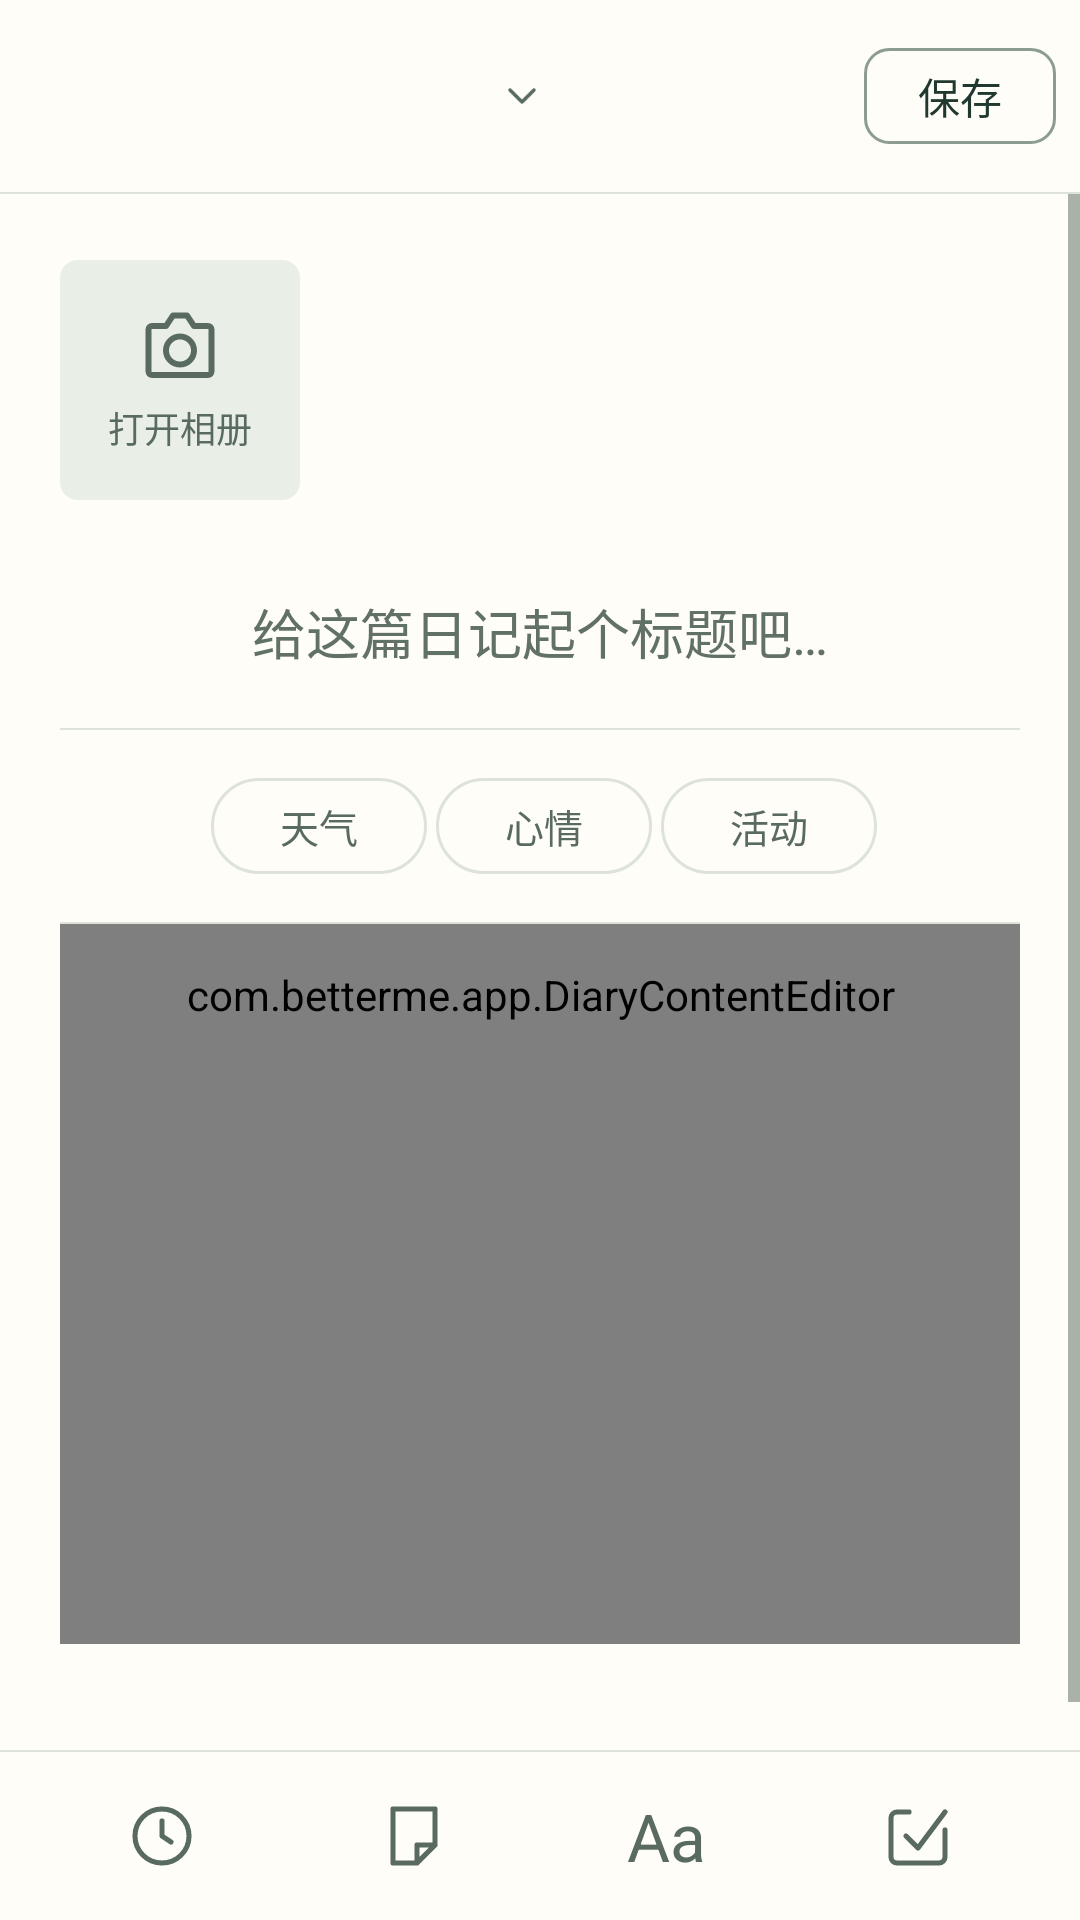

Reconstruct the res/layout file that produces this screen, plus the resources it refers to.
<!-- AndroidManifest.xml: activity theme Theme.BetterMe.Diary -->
<!-- res/layout/activity_diary.xml -->
<?xml version="1.0" encoding="utf-8"?>
<LinearLayout xmlns:android="http://schemas.android.com/apk/res/android"
    xmlns:app="http://schemas.android.com/apk/res-auto"
    android:id="@+id/diaryRoot"
    android:layout_width="match_parent" android:layout_height="match_parent"
    android:orientation="vertical" android:background="@color/surface"
    android:focusableInTouchMode="true">
    <LinearLayout android:layout_width="match_parent" android:layout_height="64dp"
        android:gravity="center_vertical" android:paddingEnd="8dp">
        <ImageButton android:id="@+id/btnBack" android:layout_width="48dp" android:layout_height="48dp"
            android:padding="12dp" android:src="@drawable/ic_arrow_back"
            android:background="?attr/selectableItemBackgroundBorderless" android:contentDescription="@string/back"/>
        <LinearLayout android:id="@+id/btnDate" android:layout_width="0dp" android:layout_height="48dp"
            android:layout_weight="1" android:orientation="horizontal" android:gravity="center"
            android:background="?attr/selectableItemBackground" android:clickable="true" android:focusable="true"
            android:contentDescription="@string/diary_date">
            <TextView android:id="@+id/tvDay" android:layout_width="wrap_content" android:layout_height="wrap_content"
                android:textSize="27sp" android:textStyle="bold" android:textColor="@color/text_primary"/>
            <TextView android:id="@+id/tvMonth" android:layout_width="wrap_content" android:layout_height="wrap_content"
                android:layout_marginStart="6dp" android:textSize="13sp" android:textColor="@color/text_primary"/>
            <ImageView android:layout_width="16dp" android:layout_height="16dp" android:layout_marginStart="6dp"
                android:src="@drawable/ic_diary_down" android:importantForAccessibility="no" app:tint="@color/text_secondary"/>
        </LinearLayout>
        <TextView android:id="@+id/btnSave" android:layout_width="wrap_content" android:layout_height="48dp"
            android:minWidth="64dp" android:paddingStart="16dp" android:paddingEnd="16dp"
            android:gravity="center" android:text="@string/diary_save_label" android:textSize="14sp"
            android:textColor="@color/diary_save_text" android:maxLines="1"
            android:background="@drawable/bg_diary_save" android:clickable="true" android:focusable="true"
            android:contentDescription="@string/diary_save"/>
    </LinearLayout>
    <View android:layout_width="match_parent" android:layout_height="0.5dp" android:background="@color/sheet_divider"/>
    <LinearLayout android:id="@+id/entryLoadState" android:layout_width="match_parent" android:layout_height="0dp"
        android:layout_weight="1" android:orientation="vertical" android:gravity="center"
        android:padding="24dp" android:visibility="gone">
        <ProgressBar android:id="@+id/entryLoading" android:layout_width="40dp" android:layout_height="40dp"
            android:indeterminateTint="@color/text_secondary"/>
        <TextView android:id="@+id/entryLoadMessage" android:layout_width="match_parent" android:layout_height="wrap_content"
            android:layout_marginTop="16dp" android:gravity="center" android:text="@string/diary_loading_entry"
            android:textColor="@color/text_secondary" android:textSize="14sp"/>
        <Button android:id="@+id/btnRetryEntry" android:layout_width="wrap_content" android:layout_height="wrap_content"
            android:layout_marginTop="12dp" android:text="@string/diary_retry_entry" android:visibility="gone"/>
    </LinearLayout>
    <ScrollView android:id="@+id/editorScroll" android:layout_width="match_parent" android:layout_height="0dp"
        android:layout_weight="1" android:fillViewport="true" android:overScrollMode="never">
        <LinearLayout android:layout_width="match_parent" android:layout_height="wrap_content"
            android:clipChildren="false" android:clipToPadding="false"
            android:orientation="vertical" android:paddingStart="20dp" android:paddingEnd="20dp">
            <HorizontalScrollView android:id="@+id/mediaScroll" android:layout_width="match_parent" android:layout_height="wrap_content"
                android:clipChildren="false" android:clipToPadding="false"
                android:layout_marginTop="22dp" android:scrollbars="none" android:overScrollMode="never">
                <LinearLayout android:layout_width="wrap_content" android:layout_height="wrap_content"
                    android:clipChildren="false" android:clipToPadding="false"
                    android:orientation="horizontal" android:gravity="center_vertical">
                    <LinearLayout android:id="@+id/photoStrip" android:layout_width="wrap_content" android:layout_height="wrap_content"
                        android:clipChildren="false" android:clipToPadding="false"
                        android:orientation="horizontal"/>

                    <LinearLayout
                        android:id="@+id/btnAddPhoto"
                        android:layout_width="80dp"
                        android:layout_height="80dp"
                        android:background="@drawable/bg_add_tile"
                        android:clickable="true"
                        android:contentDescription="@string/diary_add_photo"
                        android:focusable="true"
                        android:gravity="center"
                        android:orientation="vertical">

                        <ImageView
                            android:layout_width="28dp"
                            android:layout_height="28dp"
                            android:importantForAccessibility="no"
                            android:src="@drawable/ic_diary_camera"
                            app:tint="@color/text_secondary" />

                        <TextView
                            android:layout_width="wrap_content"
                            android:layout_height="wrap_content"
                            android:layout_marginTop="4dp"
                            android:text="@string/diary_add_photo"
                            android:textColor="@color/text_secondary"
                            android:textSize="12sp" />
                    </LinearLayout>
                </LinearLayout>
            </HorizontalScrollView>
            <LinearLayout android:id="@+id/mediaStatus" android:layout_width="match_parent" android:layout_height="wrap_content"
                android:orientation="vertical" android:paddingTop="12dp" android:visibility="gone">
                <TextView android:id="@+id/mediaMessage" android:layout_width="match_parent" android:layout_height="wrap_content" android:textColor="@color/text_secondary" android:textSize="13sp"/>
                <ProgressBar android:id="@+id/mediaProgress" style="?android:attr/progressBarStyleHorizontal" android:layout_width="match_parent" android:layout_height="8dp" android:layout_marginTop="8dp" android:max="100"/>
                <LinearLayout android:layout_width="match_parent" android:layout_height="wrap_content" android:orientation="horizontal">
                    <Button android:id="@+id/btnCancelMedia" android:layout_width="wrap_content" android:layout_height="48dp" android:text="取消处理"/>
                    <Button android:id="@+id/btnRetryMedia" android:layout_width="wrap_content" android:layout_height="48dp" android:text="重试"/>
                </LinearLayout>
            </LinearLayout>
            <EditText android:id="@+id/etTitle" android:layout_width="match_parent" android:layout_height="wrap_content"
                android:minHeight="64dp" android:layout_marginTop="12dp" android:background="@null"
                android:gravity="center" android:hint="@string/diary_title_hint" android:inputType="textCapSentences"
                android:maxLength="80" android:maxLines="2" android:saveEnabled="false"
                android:imeOptions="actionNext"
                android:paddingTop="12dp" android:paddingBottom="12dp" android:textSize="18sp"
                android:textColor="@color/text_primary" android:textColorHint="@color/text_tertiary"/>
            <View android:layout_width="match_parent" android:layout_height="0.5dp" android:background="@color/sheet_divider"/>
            <HorizontalScrollView android:layout_width="match_parent" android:layout_height="64dp"
                android:fillViewport="true" android:scrollbars="none">
                <LinearLayout android:layout_width="wrap_content" android:layout_height="match_parent"
                    android:gravity="center" android:orientation="horizontal">
                    <TextView android:id="@+id/btnWeather" style="@style/DiaryTag" android:text="@string/diary_weather"/>
                    <TextView android:id="@+id/btnMood" style="@style/DiaryTag" android:text="@string/diary_mood"/>
                    <TextView android:id="@+id/btnActivity" style="@style/DiaryTag" android:text="@string/diary_activity"/>
                    <TextView android:id="@+id/btnTopic" style="@style/DiaryTag" android:text="@string/growth_topic"
                        android:maxLines="1" android:ellipsize="end" android:maxWidth="280dp" android:visibility="gone"/>
                </LinearLayout>
            </HorizontalScrollView>
            <View android:layout_width="match_parent" android:layout_height="0.5dp" android:background="@color/sheet_divider"/>
            <com.betterme.app.DiaryContentEditor android:id="@+id/contentEditor" android:layout_width="match_parent" android:layout_height="0dp"
                android:layout_weight="1" android:minHeight="240dp" android:background="@null" android:gravity="top|start"
                android:saveEnabled="false" android:paddingTop="14dp" android:paddingBottom="14dp"/>
            <TextView android:id="@+id/tvWordCount" android:layout_width="wrap_content" android:layout_height="32dp"
                android:layout_gravity="end" android:layout_marginTop="8dp" android:layout_marginBottom="12dp"
                android:paddingStart="12dp" android:paddingEnd="12dp" android:gravity="center"
                android:background="@drawable/bg_btn_phone_light" android:textColor="@color/text_secondary" android:textSize="12sp"/>
        </LinearLayout>
    </ScrollView>
    <View android:layout_width="match_parent" android:layout_height="0.5dp" android:background="@color/sheet_divider"/>
    <LinearLayout android:id="@+id/editorToolbar" android:layout_width="match_parent" android:layout_height="56dp"
        android:orientation="horizontal" android:gravity="center_vertical" android:paddingStart="12dp" android:paddingEnd="12dp">
        <androidx.appcompat.widget.AppCompatImageButton android:id="@+id/btnTime" style="@style/DiaryTool" android:src="@drawable/ic_diary_clock" android:contentDescription="@string/diary_insert_time"/>
        <androidx.appcompat.widget.AppCompatImageButton android:id="@+id/btnPaper" style="@style/DiaryTool" android:src="@drawable/ic_diary_paper" android:contentDescription="@string/diary_paper"/>
        <TextView android:id="@+id/btnFont" android:layout_width="0dp" android:layout_height="48dp" android:layout_weight="1"
            android:gravity="center" android:text="Aa" android:textSize="22sp" android:textColor="@color/text_secondary"
            android:background="?attr/selectableItemBackgroundBorderless" android:clickable="true" android:focusable="true"
            android:contentDescription="@string/diary_font"/>
        <androidx.appcompat.widget.AppCompatImageButton android:id="@+id/btnChecklist" style="@style/DiaryTool" android:src="@drawable/ic_diary_checklist" android:contentDescription="@string/diary_checklist"/>
    </LinearLayout>
</LinearLayout>
<!-- resources referenced by this layout -->
<resources>
  <color name="sheet_divider">#DDE3D9</color>
  <color name="surface">#FFFDF7</color>
  <color name="text_primary">#20382F</color>
  <color name="text_secondary">#596B61</color>
  <color name="text_tertiary">#627166</color>
  <!-- drawable bg_add_tile (drawable) -->
  <shape xmlns:android="http://schemas.android.com/apk/res/android" android:shape="rectangle">
      <solid android:color="@color/surface_muted"/>
      <corners android:radius="6dp"/>
  </shape>
  <!-- drawable ic_diary_checklist (drawable) -->
  <vector xmlns:android="http://schemas.android.com/apk/res/android" android:width="24dp" android:height="24dp" android:viewportWidth="24" android:viewportHeight="24">
      <path android:fillColor="@android:color/transparent" android:strokeColor="@color/text_primary" android:strokeWidth="1.7" android:strokeLineCap="round" android:strokeLineJoin="round" android:pathData="M9,4H5a2,2 0,0 0,-2 2v13a2,2 0,0 0,2 2h14a2,2 0,0 0,2 -2V10 M8,12l4,4L21,4"/>
  </vector>
  <!-- drawable ic_diary_clock (drawable) -->
  <vector xmlns:android="http://schemas.android.com/apk/res/android" android:width="24dp" android:height="24dp" android:viewportWidth="24" android:viewportHeight="24">
      <path android:fillColor="@android:color/transparent" android:strokeColor="@color/text_primary" android:strokeWidth="1.7" android:strokeLineCap="round" android:strokeLineJoin="round" android:pathData="M12,3a9,9 0,1 0,0 18a9,9 0,1 0,0 -18 M12,7v5l3,2"/>
  </vector>
  <!-- drawable ic_diary_down (drawable) -->
  <vector xmlns:android="http://schemas.android.com/apk/res/android" android:width="24dp" android:height="24dp" android:viewportWidth="24" android:viewportHeight="24">
      <path android:fillColor="@android:color/transparent" android:strokeColor="@color/text_primary" android:strokeWidth="1.7" android:strokeLineCap="round" android:strokeLineJoin="round" android:pathData="M6,9l6,6 6,-6"/>
  </vector>
  <!-- drawable ic_diary_paper (drawable) -->
  <vector xmlns:android="http://schemas.android.com/apk/res/android" android:width="24dp" android:height="24dp" android:viewportWidth="24" android:viewportHeight="24">
      <path android:fillColor="@android:color/transparent" android:strokeColor="@color/text_primary" android:strokeWidth="1.7" android:strokeLineCap="round" android:strokeLineJoin="round" android:pathData="M5,3h14v12l-6,6H5z M13,21v-6h6"/>
  </vector>
  <string name="back">返回</string>
  <string name="diary_activity">活动</string>
  <string name="diary_add_photo">打开相册</string>
  <string name="diary_checklist">插入待办事项</string>
  <string name="diary_date">选择日记日期</string>
  <string name="diary_font">文字大小</string>
  <string name="diary_insert_time">插入当前时间</string>
  <string name="diary_loading_entry">正在读取日记…</string>
  <string name="diary_mood">心情</string>
  <string name="diary_paper">页面背景</string>
  <string name="diary_retry_entry">重新读取</string>
  <string name="diary_save">保存日记</string>
  <string name="diary_save_label">保存</string>
  <string name="diary_title_hint">给这篇日记起个标题吧…</string>
  <string name="diary_weather">天气</string>
  <string name="growth_topic">主题</string>
  <style name="DiaryTool">
          <item name="android:layout_width">0dp</item>
          <item name="android:layout_height">48dp</item>
          <item name="android:layout_weight">1</item>
          <item name="android:padding">12dp</item>
          <item name="android:background">?attr/selectableItemBackgroundBorderless</item>
          <item name="tint">@color/text_secondary</item>
      </style>
  <color name="surface_muted">#E9EEE6</color>
  <color name="ripple_dark">#18102D27</color>
  <color name="icon_muted">#8C9D8F</color>
  <color name="accent_light">#E5EDE7</color>
  <color name="accent">#FFFFFF</color>
  <color name="on_primary">#FFFDF7</color>
  <color name="gold_dark">#78633B</color>
  <color name="gold_light">#F1EBDD</color>
  <color name="tile_video_fg">#355F55</color>
  <color name="tile_video">#E2EBE7</color>
  <color name="error">#A3423C</color>
  <color name="bg_page">#F3F4EE</color>
</resources>
